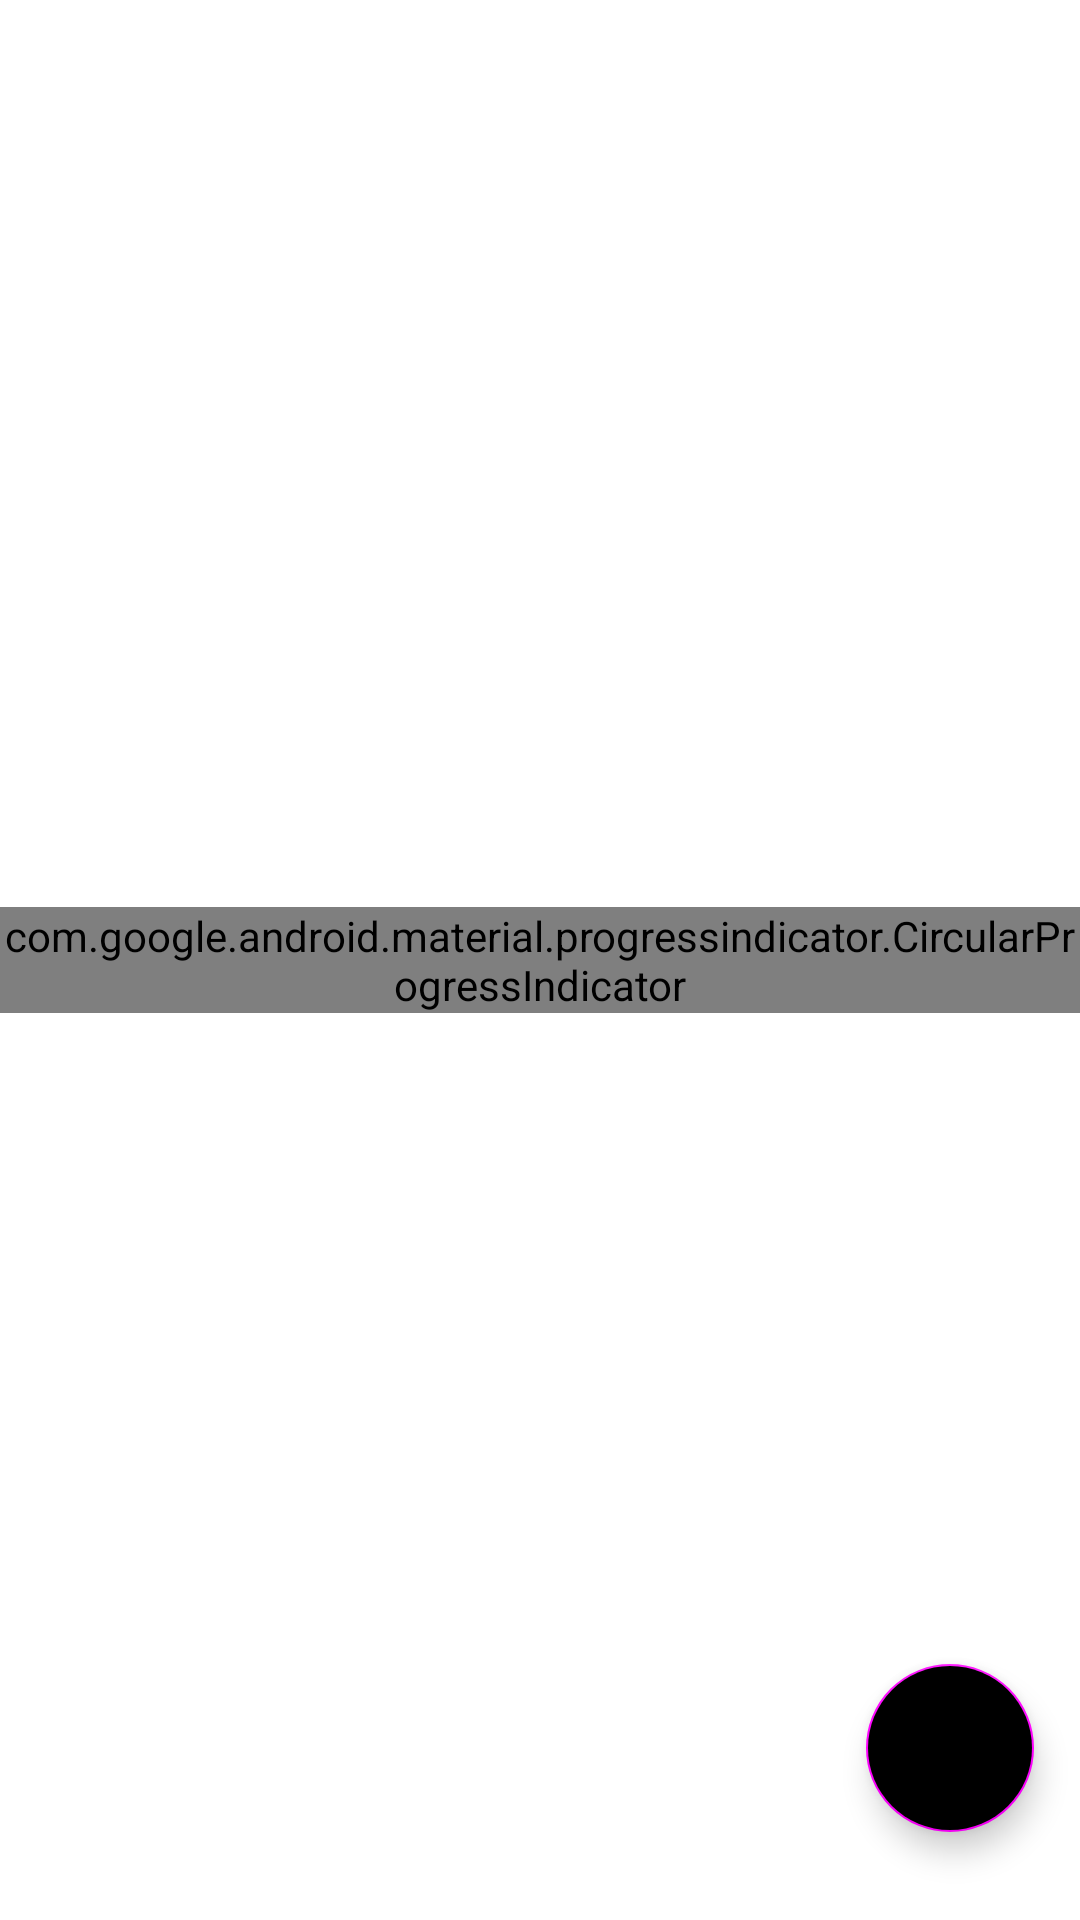

The Android layout XML behind this screen, and the referenced resources:
<!-- AndroidManifest.xml: application theme Theme.LangRep -->
<!-- res/layout/all_records_fragment.xml -->
<?xml version="1.0" encoding="utf-8"?>
<androidx.constraintlayout.widget.ConstraintLayout xmlns:android="http://schemas.android.com/apk/res/android"
    android:layout_width="match_parent"
    android:layout_height="match_parent"
    xmlns:app="http://schemas.android.com/apk/res-auto">
    <androidx.recyclerview.widget.RecyclerView
        android:id="@+id/records_list"
        android:layout_width="match_parent"
        android:layout_height="match_parent"
        app:layoutManager="androidx.recyclerview.widget.LinearLayoutManager"/>
    <com.google.android.material.progressindicator.CircularProgressIndicator
        android:id="@+id/upload_bar"
        android:layout_width="wrap_content"
        android:layout_height="wrap_content"
        android:indeterminate="true"
        app:layout_constraintTop_toTopOf="parent"
        app:layout_constraintBottom_toBottomOf="parent"
        app:layout_constraintLeft_toLeftOf="parent"
        app:layout_constraintRight_toRightOf="parent"
        android:visibility="visible"/>

    <com.google.android.material.floatingactionbutton.FloatingActionButton
        android:id="@+id/add_record"
        android:layout_width="wrap_content"
        android:layout_height="wrap_content"
        android:src="@drawable/ic_add"
        android:backgroundTint="@color/bootstrap_brand_primary"
        app:layout_constraintTop_toTopOf="parent"
        app:layout_constraintBottom_toBottomOf="parent"
        app:layout_constraintLeft_toLeftOf="parent"
        app:layout_constraintRight_toRightOf="parent"
        app:layout_constraintHorizontal_bias="0.95"
        app:layout_constraintVertical_bias="0.95"/>
</androidx.constraintlayout.widget.ConstraintLayout>
<!-- resources referenced by this layout -->
<resources>
  <style name="Theme.LangRep" parent="Theme.MaterialComponents.DayNight.DarkActionBar">
          
          <item name="colorPrimary">@color/bootstrap_brand_primary</item>
          <item name="colorPrimaryVariant">@color/bootstrap_brand_primary</item>
          <item name="colorOnPrimary">@color/white</item>
          
          <item name="colorSecondary">@color/bootstrap_brand_primary</item>
          <item name="colorSecondaryVariant">@color/teal_700</item>
          <item name="colorOnSecondary">@color/black</item>
          
          <item name="android:statusBarColor">?attr/colorPrimaryVariant</item>
          
      </style>
  <!-- not gathered from this repository: default colours our renderer supplied (Android Studio template values) -->
  <color name="teal_700">#FF018786</color>
  <color name="black">#FF000000</color>
  <color name="white">#FFFFFFFF</color>
</resources>
